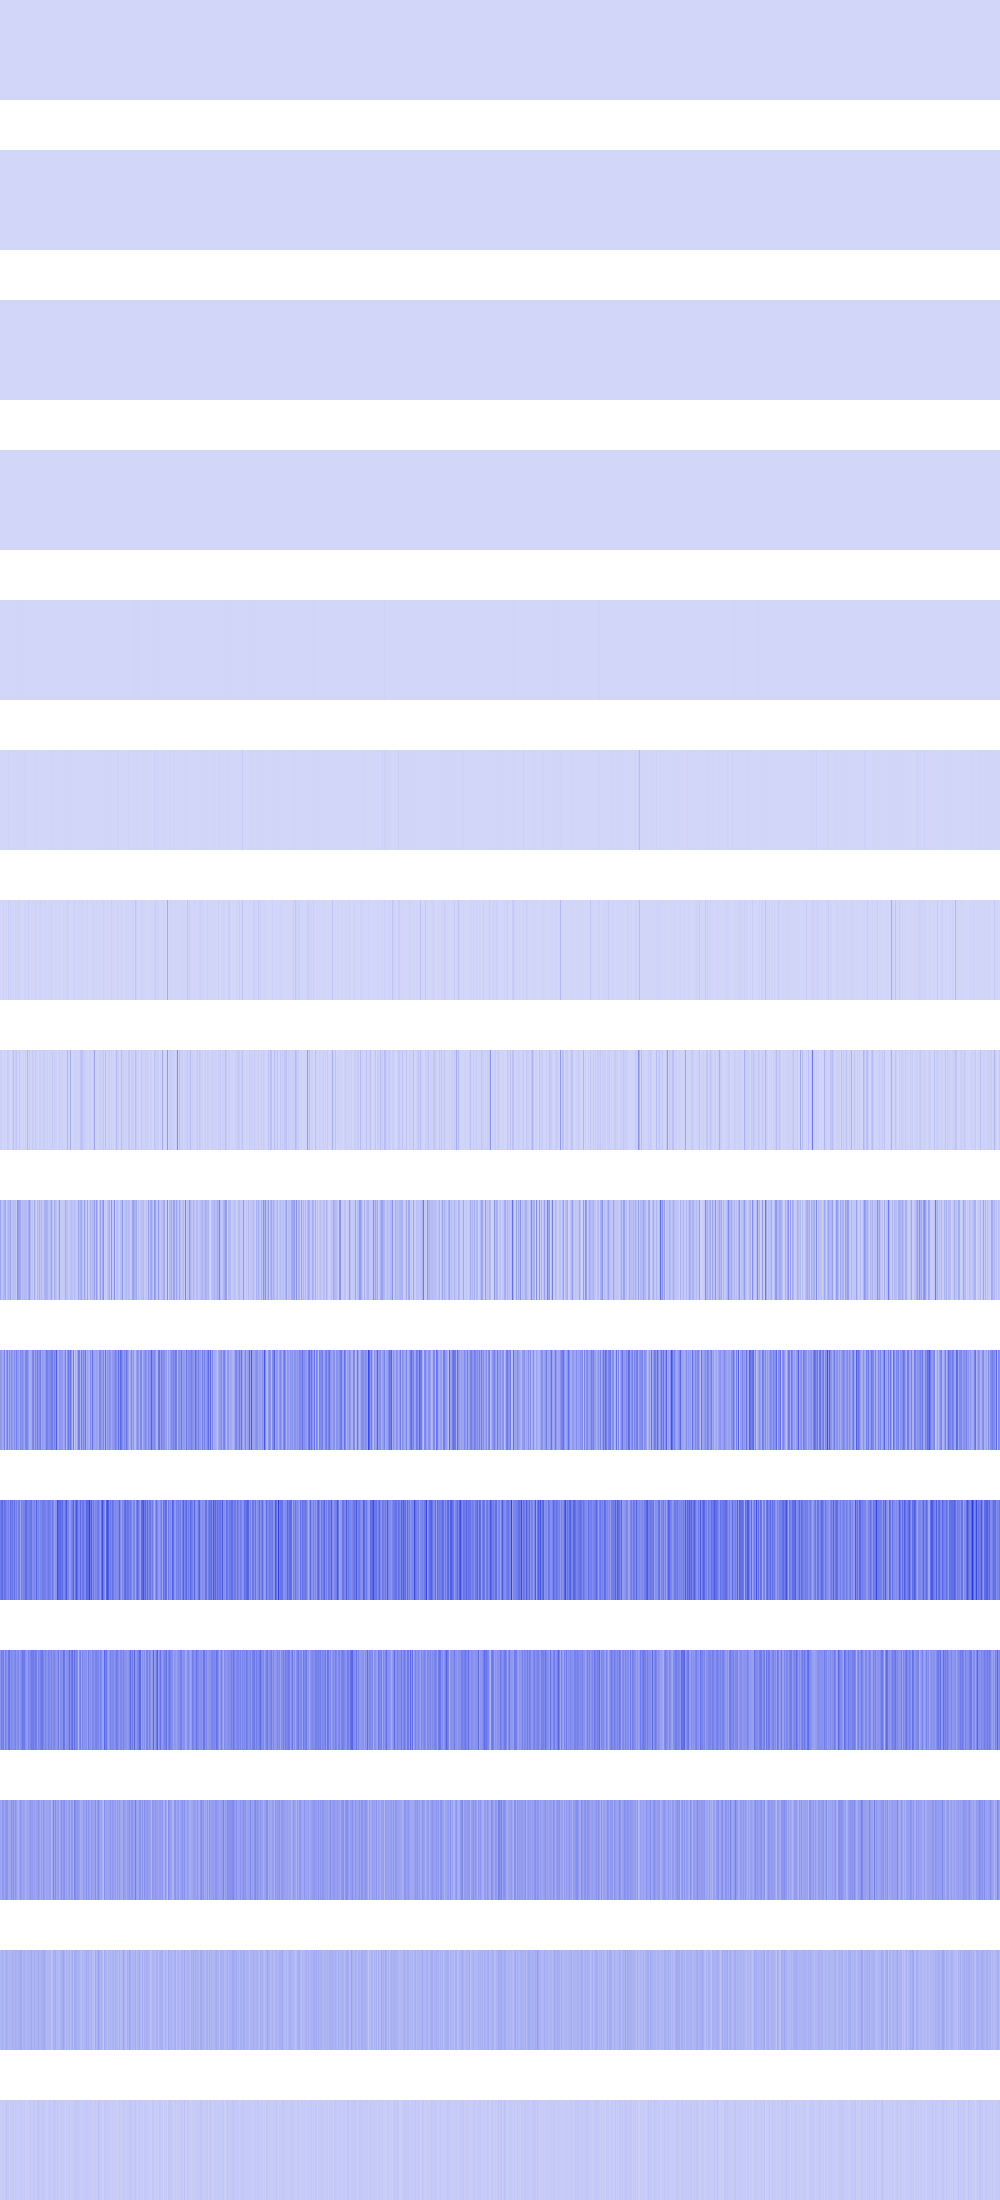

Values plotted in this chart, from the file beside it:
100, 100, 100, 100, 100, 100, 100, 100, 100, 100, 100, 100, 100, 100, 100, 100, 100, 100, 100, 100, 100, 100, 100, 100
0, 0, 0, 0, 0, 0, 0, 0, 0, 0, 0, 0, 0, 0, 0, 0, 144, 144, 144, 144, 144, 144, 144, 144
576, 576, 576, 576, 576, 576, 576, 576, 7744, 7744, 7744, 7744, 7744, 7744, 7744, 7744, 1024, 1024, 1024, 1024, 1024, 1024, 1024, 1024
9216, 9216, 9216, 9216, 2304, 2304, 2304, 2304, 73984, 73984, 73984, 73984, 4096, 4096, 4096, 4096, 9216, 9216, 9216, 9216, 9216, 9216, 9216, 9216
4096, 4096, 16384, 16384, 25600, 25600, 36864, 36864, 50176, 50176, 409600, 409600, 451584, 451584, 1024, 1024, 1183744, 1183744, 2560000, 2560000, 0, 0, 589824, 589824
102400, 495616, 102400, 36864, 2359296, 921600, 16384, 409600, 13307904, 2768896, 921600, 200704, 262144, 2166784, 331776, 409600, 1327104, 3686400, 2166784, 2560000, 147456, 16384, 102400, 692224
2138112, 1286144, 237568, 12132352, 1064960, 8192, 9125888, 851968, 22028288, 524288, 17113088, 696320, 6963200, 2203648, 827392, 12910592, 3162112, 13008896, 4136960, 17408000, 32768, 327680, 1875968, 1810432
19578880, 21577728, 3063808, 6930432, 14057472, 4440064, 3440640, 30965760, 25378816, 5799936, 4898816, 1687552, 19890176, 68304896, 6438912, 27557888, 45580288, 19267584, 1294336, 45268992, 6029312, 4816896, 7716864, 11517952
139427840, 73433088, 52854784, 91324416, 101646336, 138575872, 33357824, 69861376, 100499456, 94830592, 145260544, 35160064, 66584576, 75005952, 67796992, 67502080, 35913728, 196542464, 156598272, 142508032, 138477568, 54460416, 90865664, 72974336
184352768, 169672704, 127860736, 146341888, 247070720, 77922304, 188088320, 250216448, 120127488, 222953472, 139788288, 205717504, 176947200, 149487616, 210698240, 154533888, 251133952, 176947200, 177930240, 123666432, 227016704, 188088320, 216596480, 175833088
262275072, 300548096, 321519616, 242614272, 297533440, 277479424, 237240320, 214433792, 252837888, 198443008, 305004544, 256245760, 291504128, 220594176, 307625984, 208928768, 258473984, 188481536, 251789312, 282722304, 126877696, 260833280, 217710592, 243400704
188481536, 260833280, 233046016, 266600448, 154140672, 250871808, 215482368, 178782208, 272367616, 286261248, 193200128, 228327424, 212336640, 189005824, 224657408, 245366784, 185597952, 212336640, 227803136, 167510016, 210239488, 220200960, 283901952, 262406144
150470656, 127401984, 189267968, 174587904, 146800640, 179830784, 200278016, 187695104, 131596288, 140509184, 139984896, 199753728, 154140672, 208142336, 134742016, 192937984, 153092096, 127926272, 111673344, 146276352, 188743680, 170917888, 131596288, 165150720
95420416, 95420416, 118489088, 97517568, 83886080, 103809024, 132120576, 102760448, 95420416, 96468992, 95420416, 110100480, 106954752, 114294784, 93323264, 121634816, 104857600, 100663296, 101711872, 120586240, 134217728, 136314880, 91226112, 108003328
31457280, 23068672, 27262976, 35651584, 25165824, 39845888, 54525952, 37748736, 39845888, 25165824, 31457280, 35651584, 37748736, 44040192, 27262976, 41943040, 33554432, 33554432, 35651584, 23068672, 41943040, 37748736, 31457280, 31457280
